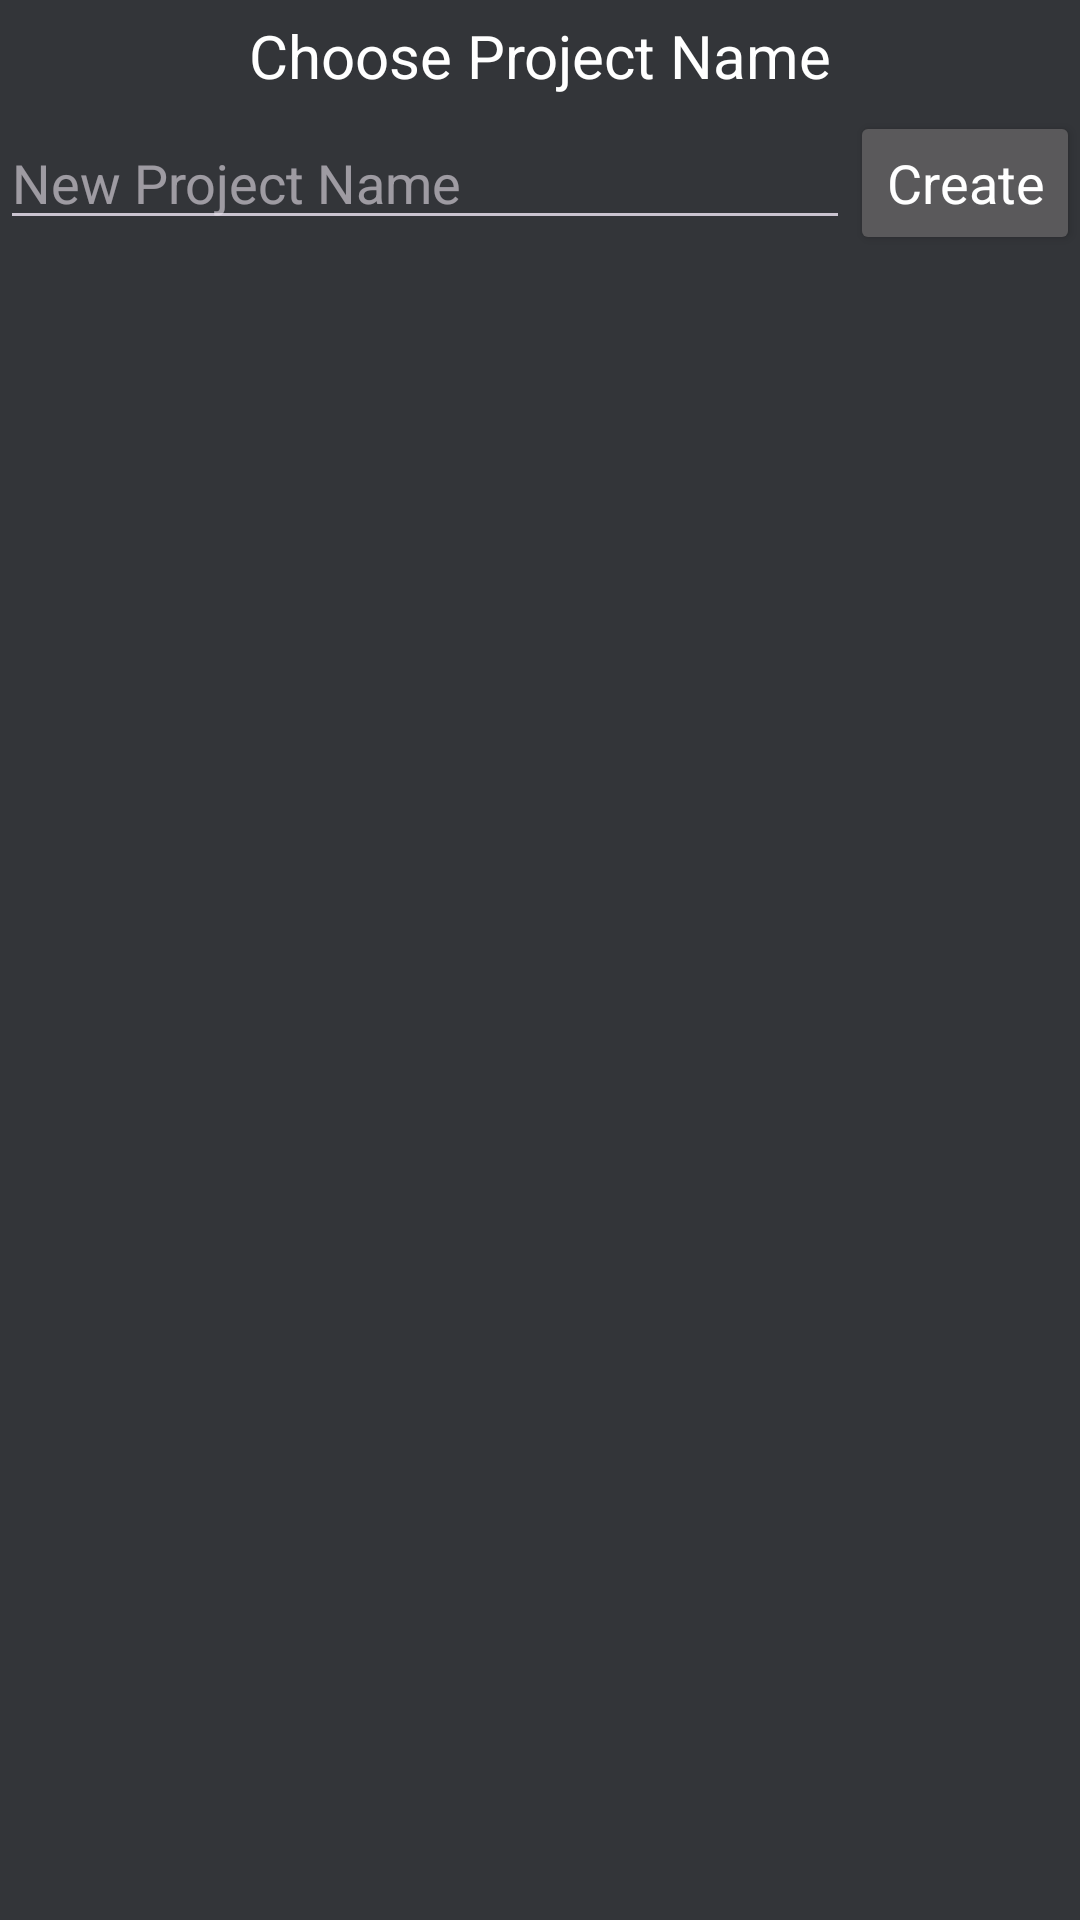

Write the Android layout XML for this screen, with the resource values it uses.
<!-- AndroidManifest.xml: application theme Theme.IRControlTheme -->
<!-- res/layout/dialog_choose_name.xml -->
<?xml version="1.0" encoding="utf-8"?>
<LinearLayout xmlns:android="http://schemas.android.com/apk/res/android"
    android:layout_width="match_parent"
    android:layout_height="match_parent"
    android:background="@color/background"
    android:orientation="vertical">

    <TextView
        android:layout_width="match_parent"
        android:layout_height="wrap_content"
        android:gravity="center"
        android:padding="5dp"
        android:text="@string/choose_project_name"
        android:textColor="@color/white"
        android:textSize="20sp" />

    <LinearLayout
        android:orientation="horizontal"
        android:layout_width="match_parent"
        android:layout_height="wrap_content">

        <EditText
            android:hint="@string/project_name"
            android:id="@+id/projectNameInput"
            android:layout_weight="1"
            android:layout_width="0dp"
            android:layout_height="wrap_content"
            android:autofillHints="name"
            android:inputType="textPersonName" />

        <Button
            android:text="@string/create_project_button"
            android:id="@+id/createButton"
            style="@style/BetterButton"
            android:layout_width="wrap_content"
            android:layout_height="wrap_content"/>

    </LinearLayout>

</LinearLayout>
<!-- resources referenced by this layout -->
<resources>
  <color name="background">#333539</color>
  <color name="white">#FFFFFFFF</color>
  <string name="choose_project_name">Choose Project Name</string>
  <string name="create_project_button">Create</string>
  <string name="project_name">New Project Name</string>
  <style name="BetterButton" parent="Widget.AppCompat.Button">
          <item name="android:textAppearance">?android:attr/textAppearanceMedium</item>
          <item name="android:textColor">@color/white</item>
          <item name="android:minHeight">48dip</item>
          <item name="android:minWidth">64dip</item>
      </style>
  <style name="Theme.IRControlTheme" parent="Theme.Material3.Dark.NoActionBar">
          
          <item name="colorPrimary">@color/purple_500</item>
          <item name="colorPrimaryVariant">@color/purple_700</item>
          <item name="colorOnPrimary">@color/white</item>
          
          <item name="colorSecondary">@color/teal_200</item>
          <item name="colorSecondaryVariant">@color/teal_700</item>
          <item name="colorOnSecondary">@color/black</item>
          
          <item name="android:statusBarColor" tools:targetApi="l">?attr/colorPrimaryVariant</item>
          
      </style>
  <color name="purple_500">#40B0EC</color>
  <color name="purple_700">#FF3700B3</color>
  <color name="teal_200">#303030</color>
  <color name="teal_700">#FF018786</color>
  <color name="black">#FF000000</color>
</resources>
